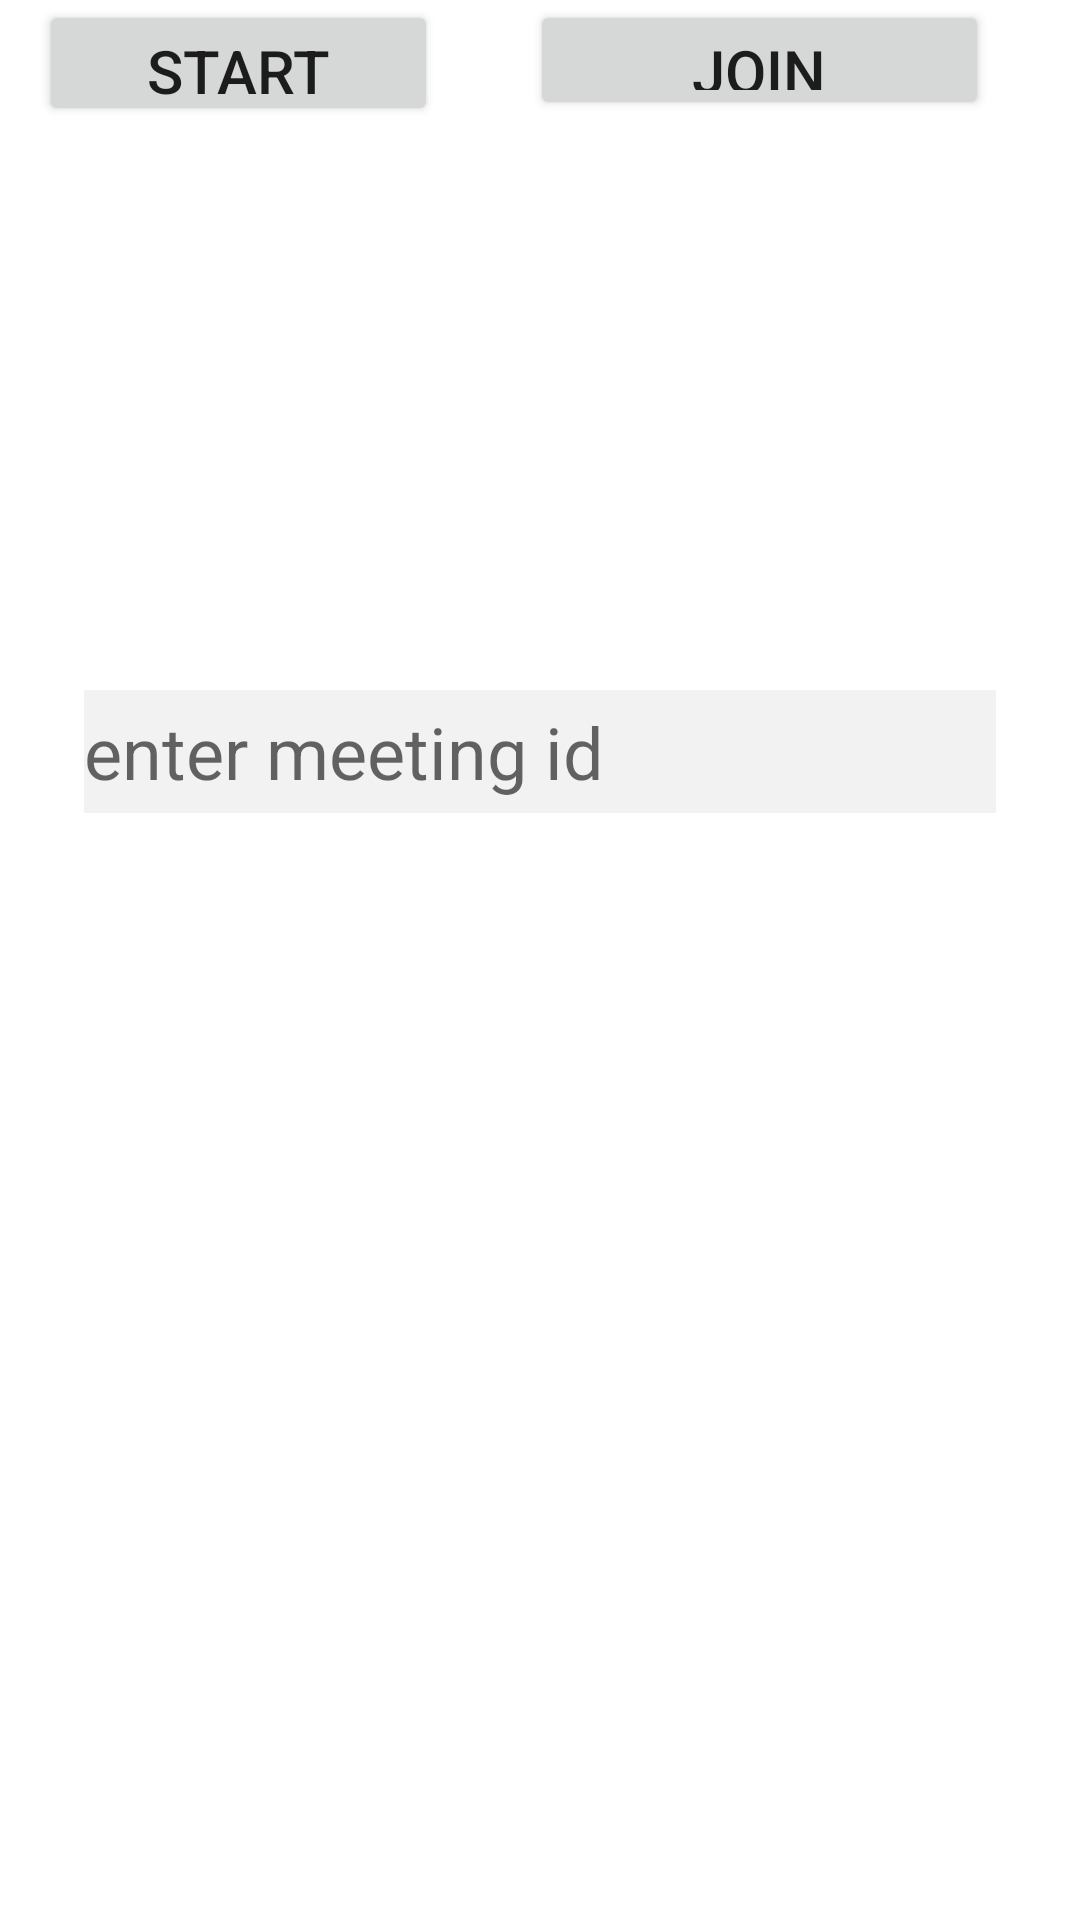

Write the Android layout XML for this screen, with the resource values it uses.
<!-- AndroidManifest.xml: application theme Theme.Functions -->
<!-- res/layout/activity_start.xml -->
<?xml version="1.0" encoding="utf-8"?>
<androidx.constraintlayout.widget.ConstraintLayout xmlns:android="http://schemas.android.com/apk/res/android"
    xmlns:app="http://schemas.android.com/apk/res-auto"
    xmlns:tools="http://schemas.android.com/tools"
    android:id="@+id/container"
    android:layout_width="match_parent"
    android:layout_height="match_parent"
    android:layout_centerVertical="true"
    android:layout_gravity="center_horizontal"
    tools:context=".CallingActivity"
    android:background="#FFFFFF">

    <EditText
        android:id="@+id/meeting_id"
        android:layout_width="304dp"
        android:layout_height="41dp"
        android:layout_marginTop="230dp"
        android:layout_marginBottom="121dp"
        android:background="#F2F2F2"
        android:ems="10"
        android:hint="enter meeting id"
        android:textSize="24sp"
        app:layout_constraintEnd_toEndOf="parent"
        app:layout_constraintStart_toStartOf="parent"
        app:layout_constraintTop_toTopOf="parent"
        app:layout_constraintVertical_bias="0.0" />

    <Button
        android:id="@+id/start_meeting"
        android:layout_width="133dp"
        android:layout_height="42dp"
        android:text="start meeting"
        android:textSize="20dp"
        app:layout_constraintEnd_toEndOf="parent"
        app:layout_constraintHorizontal_bias="0.057"
        app:layout_constraintStart_toStartOf="parent"
        tools:ignore="MissingConstraints"
        tools:layout_editor_absoluteY="385dp" />

    <Button
        android:id="@+id/join_meeting"
        android:layout_width="153dp"
        android:layout_height="40dp"
        android:text="join meeting"
        android:textSize="20dp"
        app:layout_constraintEnd_toEndOf="parent"
        app:layout_constraintStart_toEndOf="@+id/start_meeting"
        tools:layout_editor_absoluteY="385dp"
        tools:ignore="MissingConstraints" />


</androidx.constraintlayout.widget.ConstraintLayout>
<!-- resources referenced by this layout -->
<resources>
  <style name="Theme.Functions" parent="Theme.AppCompat.DayNight.DarkActionBar">
          
          <item name="colorPrimary">@color/purple_500</item>
          <item name="colorPrimaryVariant">@color/purple_700</item>
          <item name="colorOnPrimary">@color/white</item>
          
          <item name="colorSecondary">@color/teal_200</item>
          <item name="colorSecondaryVariant">@color/teal_700</item>
          <item name="colorOnSecondary">@color/black</item>
          
          <item name="android:statusBarColor" tools:targetApi="l">?attr/colorPrimaryVariant</item>
          
  
          
          <item name="windowActionBar">false</item>
          <item name="windowNoTitle">true</item>
      </style>
  <!-- not gathered from this repository: default colours our renderer supplied (Android Studio template values) -->
  <color name="purple_500">#FF6200EE</color>
  <color name="purple_700">#FF3700B3</color>
  <color name="teal_200">#FF03DAC5</color>
  <color name="teal_700">#FF018786</color>
  <color name="black">#FF000000</color>
  <color name="white">#FFFFFFFF</color>
</resources>
